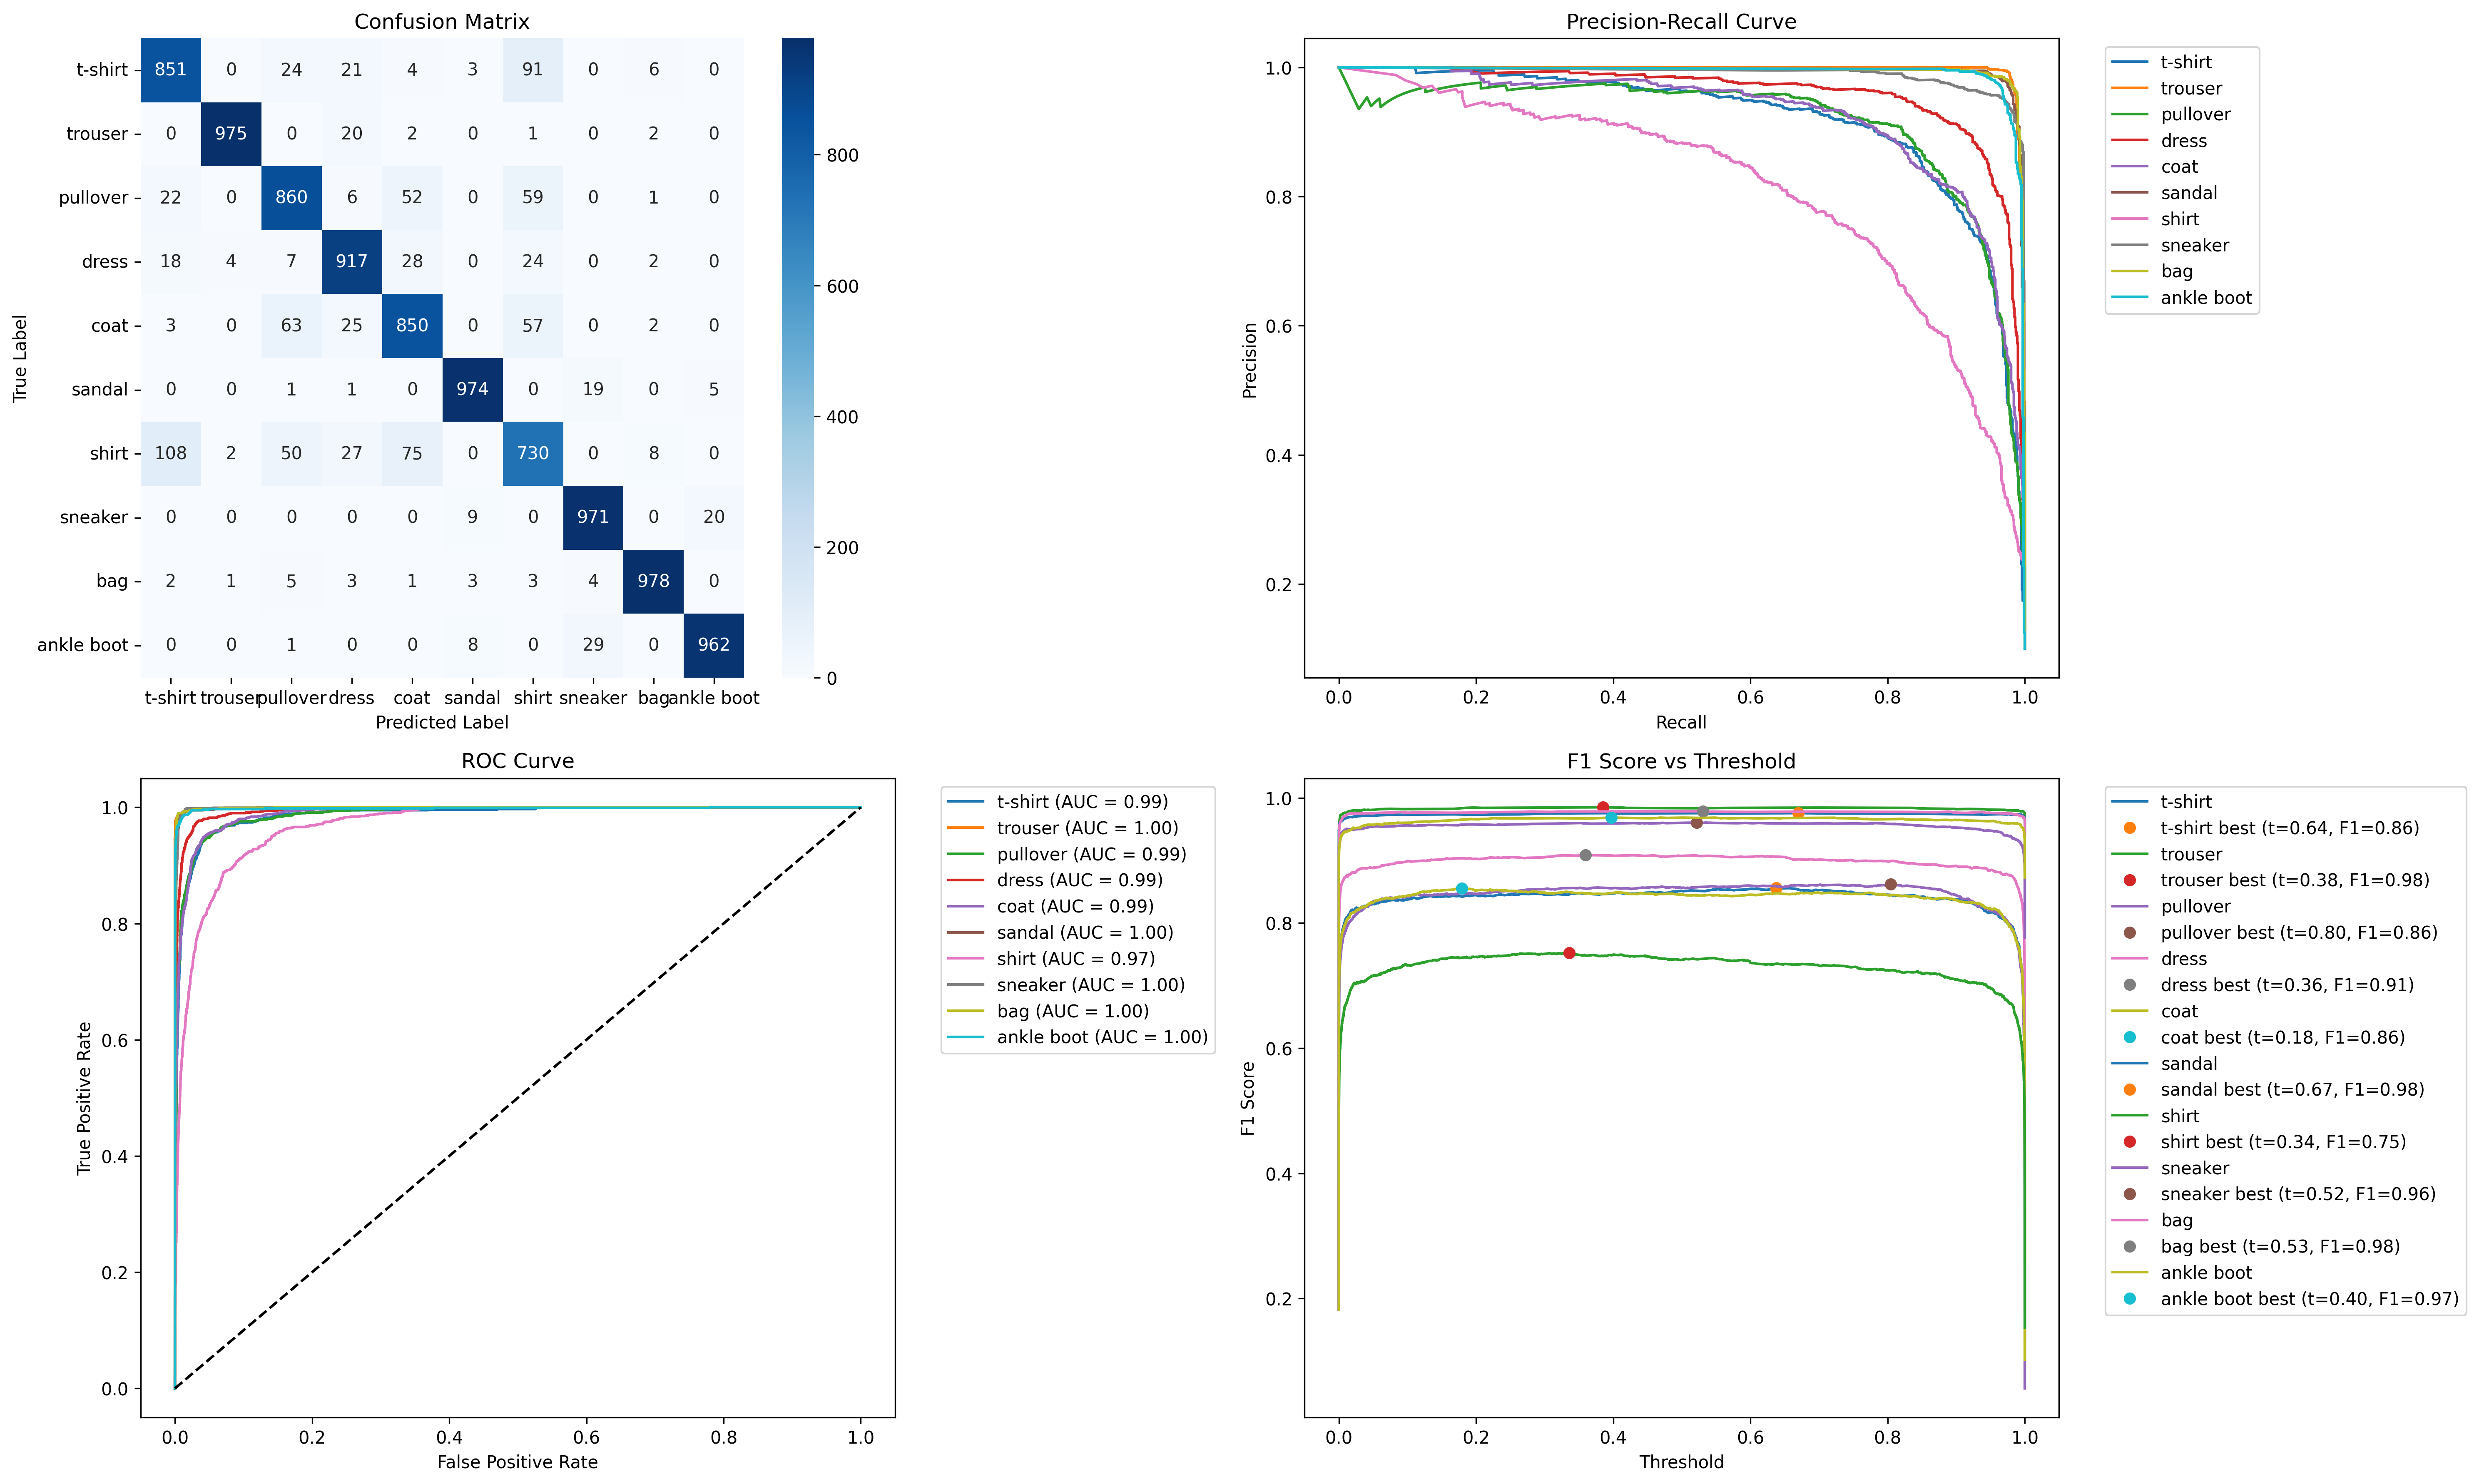

The table this chart was drawn from, first rows:
Class, Precision, Recall, F1-score
t-shirt, 0.8476, 0.851, 0.8493
trouser, 0.9929, 0.975, 0.9839
pullover, 0.8506, 0.86, 0.8553
dress, 0.899, 0.917, 0.9079
coat, 0.8399, 0.85, 0.8449
sandal, 0.9769, 0.974, 0.9755
shirt, 0.7565, 0.73, 0.743
sneaker, 0.9492, 0.971, 0.96
bag, 0.979, 0.978, 0.9785
ankle boot, 0.9747, 0.962, 0.9683
